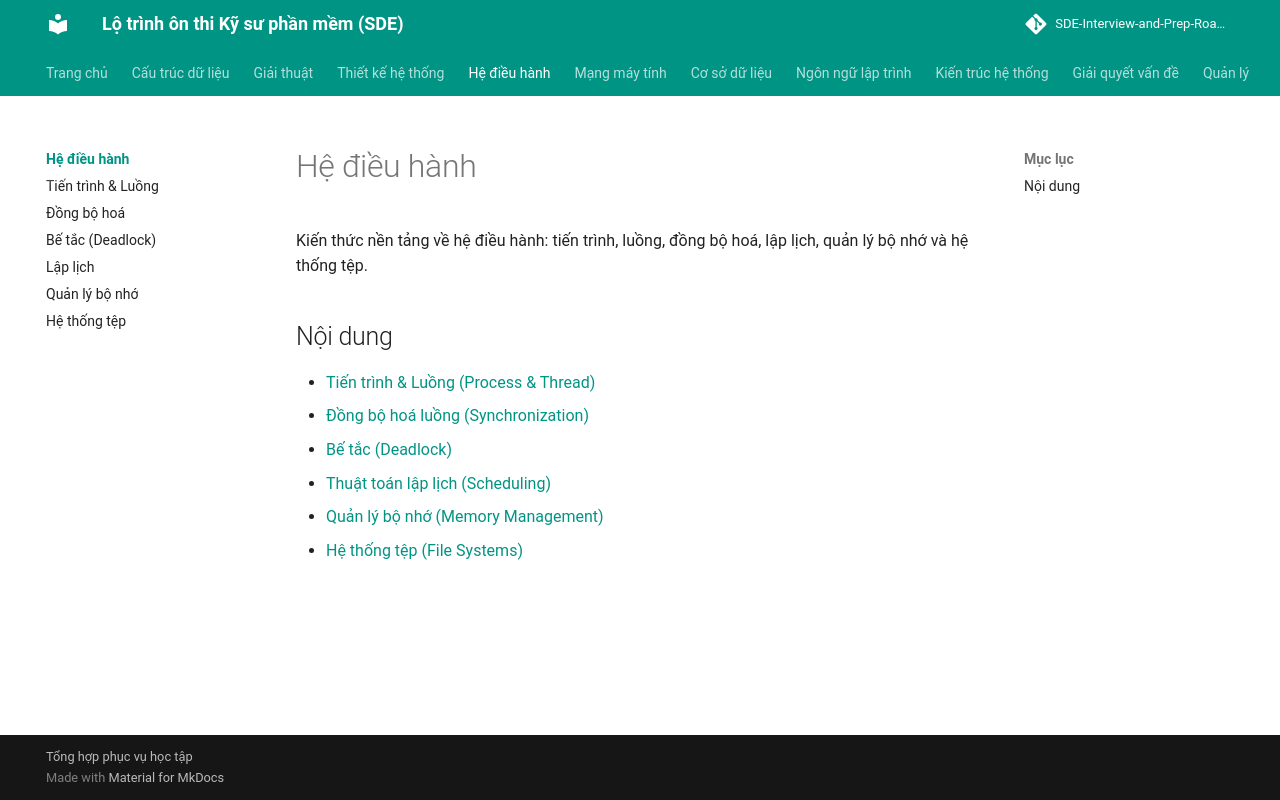

repository: tiendat-work/SDE-Interview-and-Prep-Roadmap-VI · page: he-dieu-hanh/index.html · generator: mkdocs

# Hệ điều hành

Kiến thức nền tảng về hệ điều hành: tiến trình, luồng, đồng bộ hoá, lập lịch, quản lý bộ nhớ và hệ thống tệp.

## Nội dung
- [Tiến trình & Luồng (Process & Thread)](tien-trinh-luong.md)
- [Đồng bộ hoá luồng (Synchronization)](dong-bo-hoa.md)
- [Bế tắc (Deadlock)](deadlock.md)
- [Thuật toán lập lịch (Scheduling)](lap-lich.md)
- [Quản lý bộ nhớ (Memory Management)](quan-ly-bo-nho.md)
- [Hệ thống tệp (File Systems)](he-thong-tep.md)
